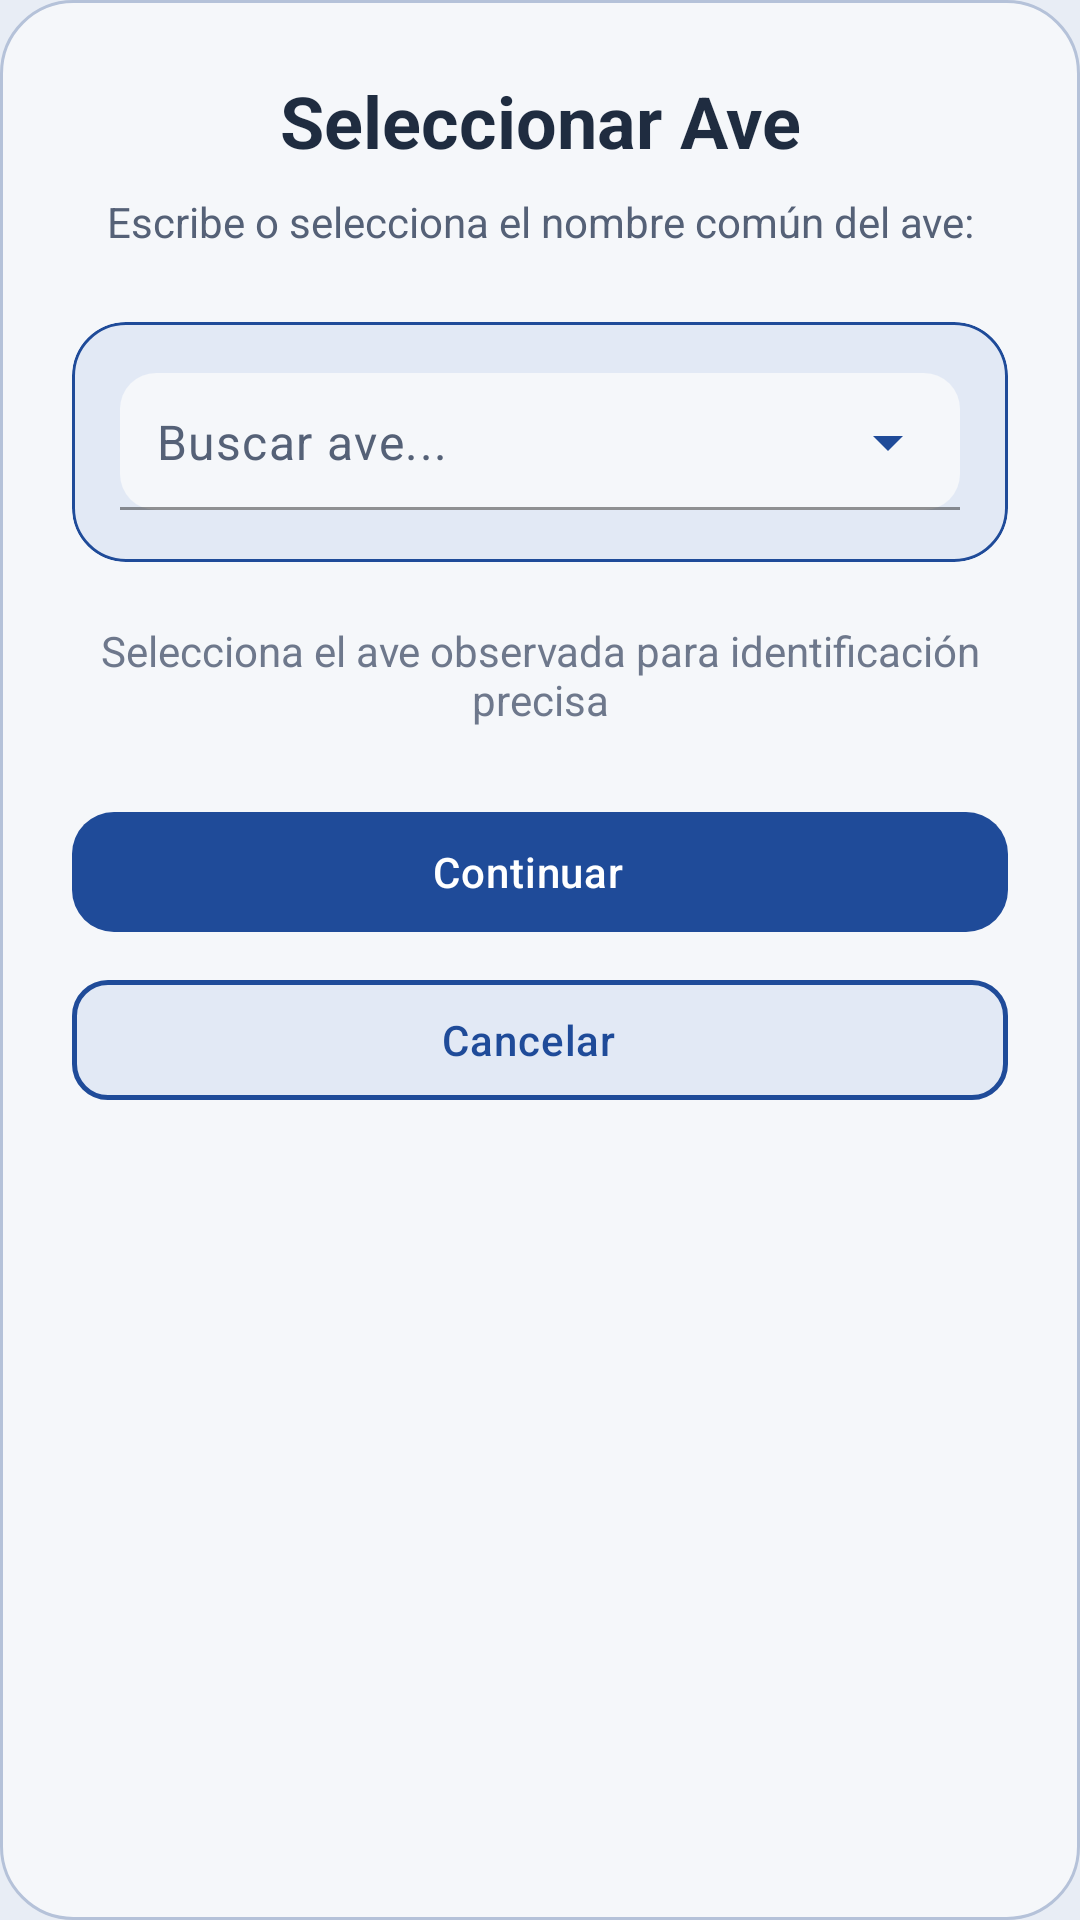

Android layout source for this screen:
<!-- AndroidManifest.xml: application theme Theme.AvesArgentinas -->
<!-- res/layout/dialog_bird_selector.xml -->
<?xml version="1.0" encoding="utf-8"?>
<ScrollView xmlns:android="http://schemas.android.com/apk/res/android"
    xmlns:app="http://schemas.android.com/apk/res-auto"
    android:layout_width="match_parent"
    android:layout_height="wrap_content"
    android:fillViewport="true"
    android:background="@drawable/bg_dialog_observation">

<LinearLayout
    android:layout_width="match_parent"
    android:layout_height="wrap_content"
    android:orientation="vertical"
    android:padding="24dp">

    <TextView
        android:layout_width="match_parent"
        android:layout_height="wrap_content"
        android:text="Seleccionar Ave"
        android:textSize="24sp"
        android:textStyle="bold"
        android:textColor="@color/text_primary"
        android:gravity="center"
        android:layout_marginBottom="8dp" />

    <TextView
        android:layout_width="match_parent"
        android:layout_height="wrap_content"
        android:text="Escribe o selecciona el nombre común del ave:"
        android:textSize="14sp"
        android:textColor="@color/text_secondary"
        android:gravity="center"
        android:layout_marginBottom="24dp" />

    <com.google.android.material.card.MaterialCardView
        android:layout_width="match_parent"
        android:layout_height="wrap_content"
        android:layout_marginBottom="20dp"
        app:cardBackgroundColor="@color/brand_surface_variant"
        app:cardCornerRadius="18dp"
        app:cardElevation="0dp"
        app:strokeColor="@color/brand_primary"
        app:strokeWidth="1dp">

        <LinearLayout
            android:layout_width="match_parent"
            android:layout_height="wrap_content"
            android:orientation="vertical"
            android:padding="16dp">

            <com.google.android.material.textfield.TextInputLayout
                android:id="@+id/inputBirdLayout"
                style="@style/Widget.Material3.TextInputLayout.OutlinedBox.ExposedDropdownMenu"
                android:layout_width="match_parent"
                android:layout_height="wrap_content"
                app:boxBackgroundColor="@color/brand_surface"
                app:boxBackgroundMode="filled"
                app:boxCornerRadiusBottomEnd="12dp"
                app:boxCornerRadiusBottomStart="12dp"
                app:boxCornerRadiusTopEnd="12dp"
                app:boxCornerRadiusTopStart="12dp"
                app:boxStrokeColor="@color/brand_outline"
                app:boxStrokeWidth="1dp"
                app:boxStrokeWidthFocused="2dp"
                app:hintEnabled="false"
                app:endIconTint="@color/brand_primary">

                <AutoCompleteTextView
                    android:id="@+id/autoCompleteBird"
                    android:layout_width="match_parent"
                    android:layout_height="wrap_content"
                    android:hint="Buscar ave..."
                    android:textColor="@color/text_primary"
                    android:textColorHint="@color/text_secondary"
                    android:textSize="16sp"
                    android:inputType="textCapWords"
                    android:maxLines="1"
                    android:padding="12dp"
                    android:dropDownHeight="200dp"
                    android:dropDownVerticalOffset="0dp"
                    android:popupBackground="@color/brand_surface"
                    android:completionThreshold="1" />
            </com.google.android.material.textfield.TextInputLayout>

            <TextView
                android:id="@+id/txtScientificName"
                android:layout_width="match_parent"
                android:layout_height="wrap_content"
                android:text="Nombre científico: -"
                android:textSize="14sp"
                android:textColor="@color/brand_primary"
                android:textStyle="italic"
                android:layout_marginTop="12dp"
                android:gravity="center"
                android:visibility="gone" />

        </LinearLayout>

    </com.google.android.material.card.MaterialCardView>

    <TextView
        android:layout_width="match_parent"
        android:layout_height="wrap_content"
        android:layout_marginBottom="24dp"
        android:alpha="0.85"
        android:gravity="center"
        android:text="Selecciona el ave observada para identificación precisa"
        android:textColor="@color/text_secondary"
        android:textSize="14sp" />

    <com.google.android.material.button.MaterialButton
        android:id="@+id/btnConfirmBird"
        style="@style/Widget.AvesArgentinas.Button.Primary"
        android:layout_width="match_parent"
        android:layout_height="wrap_content"
        android:text="Continuar"
        android:enabled="false" />

    <com.google.android.material.button.MaterialButton
        android:id="@+id/btnCancelBird"
        style="@style/Widget.AvesArgentinas.Button.Outlined"
        android:layout_width="match_parent"
        android:layout_height="wrap_content"
        android:layout_marginTop="8dp"
        android:text="Cancelar" />

</LinearLayout>

</ScrollView>
<!-- resources referenced by this layout -->
<resources>
  <color name="brand_outline">#B5C2D9</color>
  <color name="brand_primary">#1F4B99</color>
  <color name="brand_surface">#F5F7FA</color>
  <color name="brand_surface_variant">#E2E9F5</color>
  <color name="text_primary">#1F2C40</color>
  <color name="text_secondary">#556177</color>
  <!-- drawable bg_dialog_observation (drawable) -->
  <?xml version="1.0" encoding="utf-8"?>
  <shape xmlns:android="http://schemas.android.com/apk/res/android"
      android:shape="rectangle">
      <solid android:color="@color/brand_surface" />
      <stroke
          android:width="1dp"
          android:color="@color/brand_outline" />
      <corners android:radius="24dp" />
      <padding
          android:bottom="0dp"
          android:left="0dp"
          android:right="0dp"
          android:top="0dp" />
  </shape>
  <style name="Widget.AvesArgentinas.Button.Outlined" parent="Widget.Material3.Button.OutlinedButton.Icon">
          <item name="android:textAllCaps">false</item>
          <item name="android:letterSpacing">0.02</item>
          <item name="strokeColor">@color/brand_primary</item>
          <item name="android:textColor">@color/brand_primary</item>
          <item name="iconTint">@color/brand_primary</item>
          <item name="backgroundTint">@color/brand_surface_variant</item>
          <item name="rippleColor">@color/brand_primary_light</item>
          <item name="cornerRadius">12dp</item>
          <item name="strokeWidth">1.5dp</item>
      </style>
  <style name="Widget.AvesArgentinas.Button.Primary" parent="Widget.Material3.Button.Icon">
          <item name="android:textAllCaps">false</item>
          <item name="android:letterSpacing">0.02</item>
          <item name="backgroundTint">@color/brand_primary</item>
          <item name="android:textColor">@color/brand_on_primary</item>
          <item name="iconTint">@color/brand_on_primary</item>
          <item name="rippleColor">@color/brand_primary_light</item>
          <item name="cornerRadius">14dp</item>
      </style>
  <style name="Theme.AvesArgentinas" parent="Base.Theme.AvesArgentinas" />
  <color name="brand_primary_light">#D8E4FF</color>
  <color name="brand_on_primary">#FFFFFFFF</color>
  <color name="brand_on_primary_container">#102A57</color>
  <color name="brand_secondary">#F2994A</color>
  <color name="brand_on_secondary">#301400</color>
  <color name="brand_secondary_container">#FFE2C6</color>
  <color name="brand_on_secondary_container">#3F1D00</color>
  <color name="brand_tertiary">#4D6CB5</color>
  <color name="brand_on_tertiary">#FFFFFFFF</color>
  <color name="brand_tertiary_container">#DEE7FF</color>
  <color name="brand_on_tertiary_container">#102A57</color>
  <color name="brand_on_surface">#1F2C40</color>
  <color name="brand_on_surface_variant">#4E5C72</color>
  <color name="brand_on_background">#1F2C40</color>
  <color name="brand_background">#E8EDF5</color>
  <color name="brand_primary_dark">#163A73</color>
</resources>
